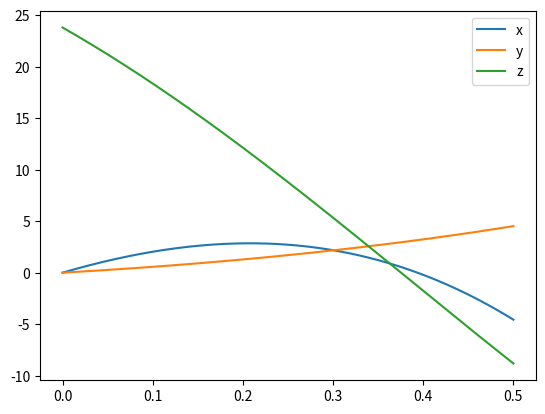

Reproduce this figure in Python.



import matplotlib.pyplot as plt
import numpy as np

dt = 0.001  #sempre igual
massa = 0.45 #ver
r = 0.11 #ver  (raio)
area = np.pi*r**2 
PAr = 1.225 #kg/m^3 #sempre igual
vt = 27.7778 #m/s v = 100/3.6
g = -9.8   #mudar isto leva a                                   **********************************
omega = 400  #ver /Wy
Wz = 0 #ver
Wx = 0 #ver

t = np.arange(0,0.5+dt, dt)
x = np.zeros(t.size)
vx = np.zeros(t.size)
ax = np.zeros(t.size)
ay = np.zeros(t.size)
az = np.zeros(t.size)
y = np.zeros(t.size)
vy = np.zeros(t.size)
z = np.zeros(t.size)
vz = np.zeros(t.size)



z[0] = 23.8
vx[0] = 25.5
vy[0] = 5
vz[0] = -50



for i in range(0,t.size-1):
    t[i+1]=t[i]+dt
    vv=np.sqrt(vx[i]**2+vy[i]**2+vz[i]**2)         # norma de v
    dres=g/vt**2                                   # g = -g *************************************+
    mag=0.5*1.225*0.11*np.pi*0.11**2               # mag = 1/2 * A * PAr * r * w * v    ## w * v = (wy * vz,0,-wy * vx)  ## A = np.pi*(r**2)
    amx=mag*omega*vz[i]/massa
    amz=-mag*omega*vx[i]/massa                      
    ax[i]=-dres*vv*vx[i]+amx
    ay[i]=-g-dres*vv*vy[i]                         # -g = g ******************************************
    az[i]=-dres*vv*vz[i]+amz
    vx[i+1]=vx[i]+ax[i]*dt
    vy[i+1]=vy[i]+ay[i]*dt
    vz[i+1]=vz[i]+az[i]*dt
    x[i+1]=x[i]+vx[i]*dt
    y[i+1]=y[i]+vy[i]*dt
    z[i+1]=z[i]+vz[i]*dt
    
plt.plot(t,x,label="x")
plt.plot(t,y,label="y")
plt.plot(t,z,label="z")
plt.legend()

        